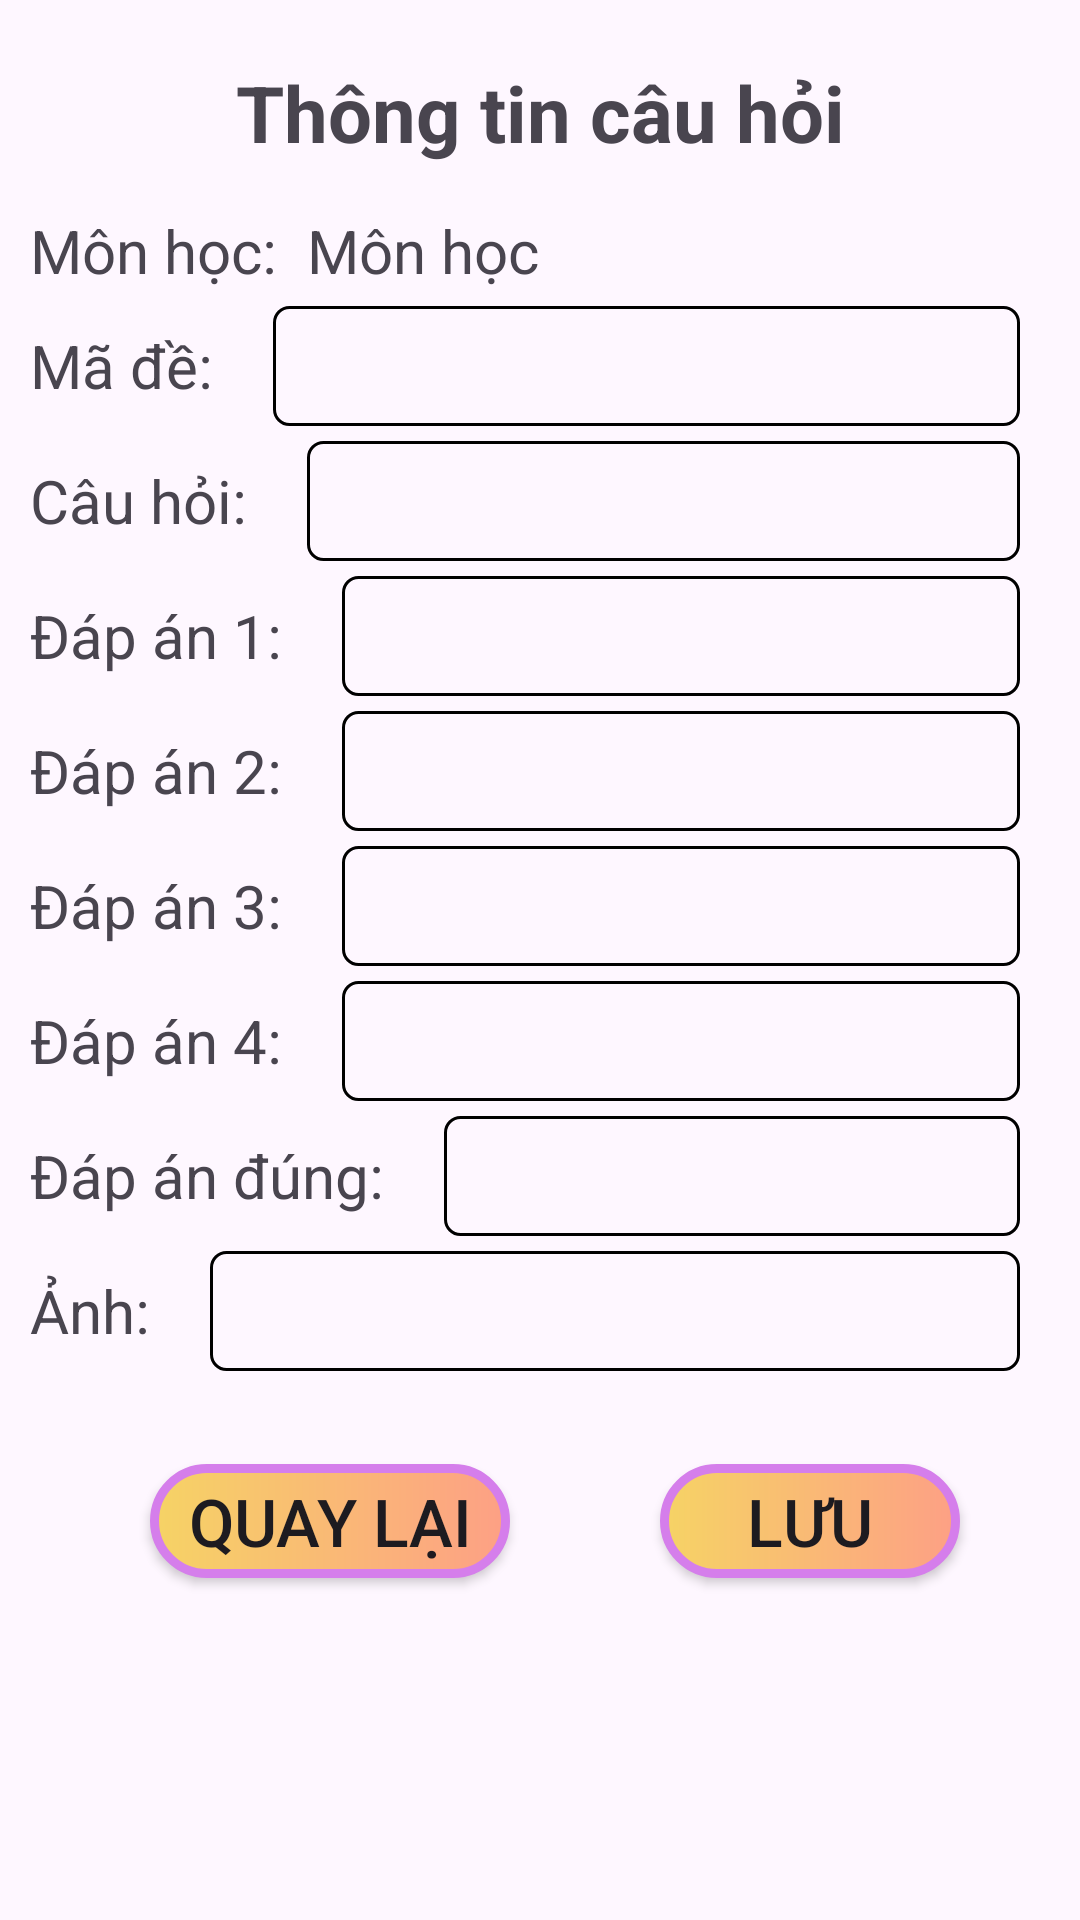

This screen was rendered from an Android layout file. Write that file and the resources it references.
<!-- AndroidManifest.xml: application theme Theme.AppLuyenThi -->
<!-- res/layout/activity_info_cau_hoi.xml -->
<?xml version="1.0" encoding="utf-8"?>
<LinearLayout xmlns:android="http://schemas.android.com/apk/res/android"
    xmlns:app="http://schemas.android.com/apk/res-auto"
    xmlns:tools="http://schemas.android.com/tools"
    android:layout_width="match_parent"
    android:layout_height="match_parent"
    android:orientation="vertical"
    tools:context=".Activity_InfoCauHoi">


    <TextView
        android:id="@+id/textView11"
        android:layout_width="match_parent"
        android:layout_height="wrap_content"
        android:layout_marginTop="20dp"
        android:layout_marginBottom="15dp"
        android:gravity="center"
        android:text="Thông tin câu hỏi"
        android:textSize="26dp"
        android:textStyle="bold" />

    <ScrollView
        android:layout_width="match_parent"
        android:layout_height="match_parent">

        <LinearLayout
            android:layout_width="match_parent"
            android:layout_height="wrap_content"
            android:orientation="vertical">

            <LinearLayout
                android:layout_width="match_parent"
                android:layout_height="wrap_content"
                android:orientation="horizontal">

                <TextView
                    android:layout_width="wrap_content"
                    android:layout_height="wrap_content"
                    android:layout_marginLeft="10dp"
                    android:text="Môn học:"
                    android:textSize="20dp" />

                <TextView
                    android:id="@+id/txtIfMonHoc"
                    android:layout_width="match_parent"
                    android:layout_height="wrap_content"
                    android:layout_marginLeft="10dp"
                    android:text="Môn học"
                    android:textSize="20dp" />

            </LinearLayout>

            <LinearLayout
                android:layout_width="match_parent"
                android:layout_height="wrap_content"
                android:layout_marginTop="5dp"
                android:orientation="horizontal">

                <TextView
                    android:layout_width="wrap_content"
                    android:layout_height="wrap_content"
                    android:layout_marginLeft="10dp"
                    android:text="Mã đề:"
                    android:textSize="20dp" />

                <EditText
                    android:id="@+id/edtIfMaDe"
                    android:layout_width="match_parent"
                    android:layout_height="40dp"
                    android:layout_marginLeft="20dp"
                    android:layout_marginRight="20dp"
                    android:background="@drawable/custom_edt2"
                    android:paddingLeft="10dp"
                    android:textSize="20dp" />

            </LinearLayout>

            <LinearLayout
                android:layout_width="match_parent"
                android:layout_height="wrap_content"
                android:layout_marginTop="5dp"
                android:orientation="horizontal">

                <TextView
                    android:layout_width="wrap_content"
                    android:layout_height="wrap_content"
                    android:layout_marginLeft="10dp"
                    android:text="Câu hỏi:"
                    android:textSize="20dp" />

                <EditText
                    android:id="@+id/edtIfCauHoi"
                    android:layout_width="match_parent"
                    android:layout_height="40dp"
                    android:layout_marginLeft="20dp"
                    android:layout_marginRight="20dp"
                    android:background="@drawable/custom_edt2"
                    android:paddingLeft="10dp"
                    android:singleLine="true"
                    android:textSize="20dp" />

            </LinearLayout>

            <LinearLayout
                android:layout_width="match_parent"
                android:layout_height="wrap_content"
                android:layout_marginTop="5dp"
                android:orientation="horizontal">

                <TextView
                    android:layout_width="wrap_content"
                    android:layout_height="wrap_content"
                    android:layout_marginLeft="10dp"
                    android:text="Đáp án 1:"
                    android:textSize="20dp" />

                <EditText
                    android:id="@+id/edtIfDapAn1"
                    android:layout_width="match_parent"
                    android:layout_height="40dp"
                    android:layout_marginLeft="20dp"
                    android:layout_marginRight="20dp"
                    android:background="@drawable/custom_edt2"
                    android:paddingLeft="10dp"
                    android:singleLine="true"
                    android:textSize="20dp" />

            </LinearLayout>

            <LinearLayout
                android:layout_width="match_parent"
                android:layout_height="wrap_content"
                android:layout_marginTop="5dp"
                android:orientation="horizontal">

                <TextView
                    android:layout_width="wrap_content"
                    android:layout_height="wrap_content"
                    android:layout_marginLeft="10dp"
                    android:text="Đáp án 2:"
                    android:textSize="20dp" />

                <EditText
                    android:id="@+id/edtIfDapAn2"
                    android:layout_width="match_parent"
                    android:layout_height="40dp"
                    android:layout_marginLeft="20dp"
                    android:layout_marginRight="20dp"
                    android:background="@drawable/custom_edt2"
                    android:paddingLeft="10dp"
                    android:singleLine="true"
                    android:textSize="20dp" />

            </LinearLayout>

            <LinearLayout
                android:layout_width="match_parent"
                android:layout_height="wrap_content"
                android:layout_marginTop="5dp"
                android:orientation="horizontal">

                <TextView
                    android:layout_width="wrap_content"
                    android:layout_height="wrap_content"
                    android:layout_marginLeft="10dp"
                    android:text="Đáp án 3:"
                    android:textSize="20dp" />

                <EditText
                    android:id="@+id/edtIfDapAn3"
                    android:layout_width="match_parent"
                    android:layout_height="40dp"
                    android:layout_marginLeft="20dp"
                    android:layout_marginRight="20dp"
                    android:background="@drawable/custom_edt2"
                    android:paddingLeft="10dp"
                    android:singleLine="true"
                    android:textSize="20dp" />

            </LinearLayout>

            <LinearLayout
                android:layout_width="match_parent"
                android:layout_height="wrap_content"
                android:layout_marginTop="5dp"
                android:orientation="horizontal">

                <TextView
                    android:layout_width="wrap_content"
                    android:layout_height="wrap_content"
                    android:layout_marginLeft="10dp"
                    android:text="Đáp án 4:"
                    android:textSize="20dp" />

                <EditText
                    android:id="@+id/edtIfDapAn4"
                    android:layout_width="match_parent"
                    android:layout_height="40dp"
                    android:layout_marginLeft="20dp"
                    android:layout_marginRight="20dp"
                    android:background="@drawable/custom_edt2"
                    android:paddingLeft="10dp"
                    android:singleLine="true"
                    android:textSize="20dp" />

            </LinearLayout>

            <LinearLayout
                android:layout_width="match_parent"
                android:layout_height="wrap_content"
                android:layout_marginTop="5dp"
                android:orientation="horizontal">

                <TextView
                    android:layout_width="wrap_content"
                    android:layout_height="wrap_content"
                    android:layout_marginLeft="10dp"
                    android:text="Đáp án đúng:"
                    android:textSize="20dp" />

                <EditText
                    android:id="@+id/edtIfKetQua"
                    android:layout_width="match_parent"
                    android:layout_height="40dp"
                    android:layout_marginLeft="20dp"
                    android:layout_marginRight="20dp"
                    android:background="@drawable/custom_edt2"
                    android:paddingLeft="10dp"
                    android:singleLine="true"
                    android:textSize="20dp" />

            </LinearLayout>

            <LinearLayout
                android:layout_width="match_parent"
                android:layout_height="wrap_content"
                android:layout_marginTop="5dp"
                android:orientation="horizontal">

                <TextView
                    android:layout_width="wrap_content"
                    android:layout_height="wrap_content"
                    android:layout_marginLeft="10dp"
                    android:text="Ảnh:"
                    android:textSize="20dp" />

                <EditText
                    android:id="@+id/edtAnhIf"
                    android:layout_width="match_parent"
                    android:layout_height="40dp"
                    android:layout_marginLeft="20dp"
                    android:layout_marginRight="20dp"
                    android:background="@drawable/custom_edt2"
                    android:paddingLeft="10dp"
                    android:singleLine="true"
                    android:textSize="20dp" />

            </LinearLayout>

            <LinearLayout
                android:layout_width="match_parent"
                android:layout_height="80dp">

                <androidx.appcompat.widget.AppCompatButton
                    android:id="@+id/btnHuy"
                    android:layout_width="120dp"
                    android:layout_height="38dp"
                    android:layout_gravity="center"
                    android:layout_marginLeft="50dp"
                    android:layout_marginTop="10dp"
                    android:background="@drawable/custombtn"
                    android:text="Quay lại"
                    android:textSize="22dp" />

                <androidx.appcompat.widget.AppCompatButton
                    android:id="@+id/btnLuu"
                    android:layout_width="100dp"
                    android:layout_height="38dp"
                    android:layout_gravity="center"
                    android:layout_marginLeft="50dp"
                    android:layout_marginTop="10dp"
                    android:background="@drawable/custombtn"
                    android:text="Lưu"
                    android:textSize="22dp" />

            </LinearLayout>

        </LinearLayout>
    </ScrollView>

</LinearLayout>
<!-- resources referenced by this layout -->
<resources>
  <!-- drawable custom_edt2 (drawable) -->
  <?xml version="1.0" encoding="utf-8"?>
  <shape xmlns:android="http://schemas.android.com/apk/res/android" android:shape="rectangle">
      <stroke android:color="@color/black"
          android:width="1dp"/>
      <corners android:radius="5dp"/>
  
  </shape>
  <!-- drawable custombtn (drawable) -->
  <?xml version="1.0" encoding="utf-8"?>
  <shape xmlns:android="http://schemas.android.com/apk/res/android" android:shape="rectangle">
      <gradient android:startColor="#f6d365"
          android:endColor="#fda085"/>
      <stroke android:width="3dp"
          android:color="#d57eeb"/>
      <corners android:radius="30dp"/>
  
  </shape>
  <style name="Theme.AppLuyenThi" parent="Base.Theme.AppLuyenThi" />
  <style name="Base.Theme.AppLuyenThi" parent="Theme.Material3.DayNight.NoActionBar">
          
          
      </style>
  <!-- not gathered from this repository: default colours our renderer supplied (Android Studio template values) -->
  <color name="black">#FF000000</color>
</resources>
